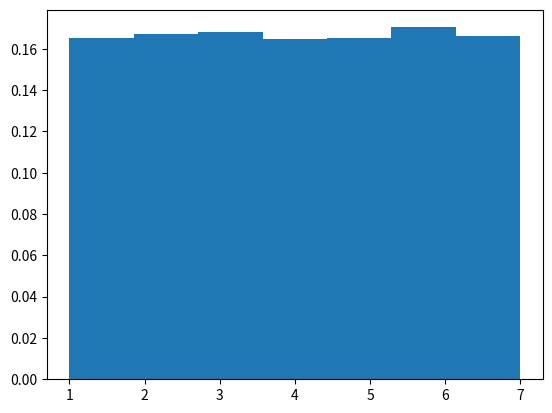

This chart was generated by the following Python code:
import random
import matplotlib.pyplot as plt

def rand5():
    return random.randint(1,5)

def rand7():
    num = 5*rand5() + rand5()-5
    if num < 22:
        return num % 7 + 1
    return rand7()

if __name__ == '__main__':
    nums = [rand7() for _ in range(100000)]
    plt.hist(nums, bins=7, density=True)
    plt.show()
